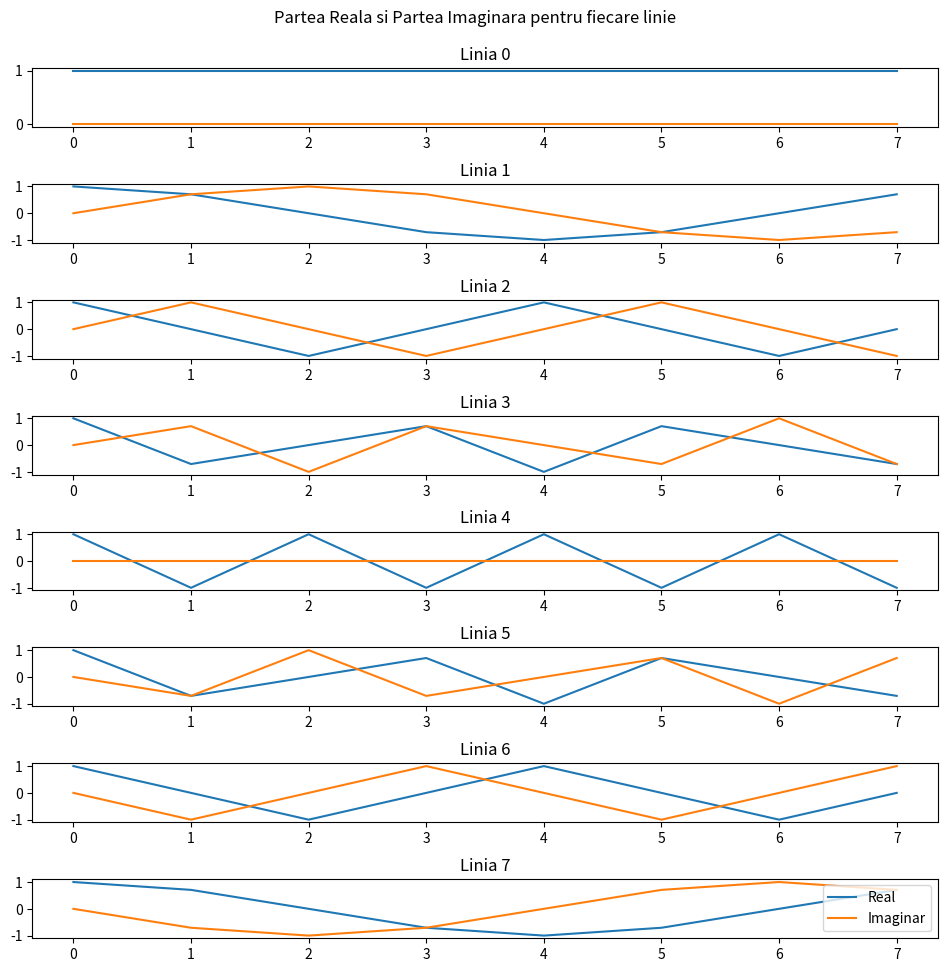

Write Python code to recreate this figure. (Note: this script raises an exception after producing the figure.)
import numpy as np
import matplotlib.pyplot as plt
import math

N = 8
F = [[0 for i in range(N)] for j in range(N)]

for a in range(N):
    for b in range(N):
        F[a][b] = math.e**(2*np.pi*1j*a*b/N)

fig, axs = plt.subplots(N,figsize=(10,10))
fig.suptitle("Partea Reala si Partea Imaginara pentru fiecare linie") 
fig.tight_layout(pad=2)


for a in range(N):
    index = [b for b in range(N)]
    real = [[F[a][b].real] for b in range(N)]
    imaginar = [[F[a][b].imag] for b in range(N)]
    axs[a].plot(index,real,label="Real")
    axs[a].plot(index,imaginar,label="Imaginar")
    axs[a].set_title(f'Linia {a}')

plt.legend(loc="lower right")
plt.savefig("Lab3/grafice/1.pdf", format="pdf")
plt.savefig("Lab3/grafice/1.png", format="png")
#plt.subplot_tool()
plt.show()

M1 = 1/N * np.matmul(F, np.conj(np.transpose(F)))  
M2 = np.identity(N)
ok = 1
eps = 0.0000001

for i in range(N):
    for j in range(N):
        if abs(M1[i][j]-M2[i][j])>eps:
            ok = 0

if ok == 1:
    print("Matricea Fourier e unitara")
else:
    print("Matricea Fourier nu e unitara")
# e unitara

